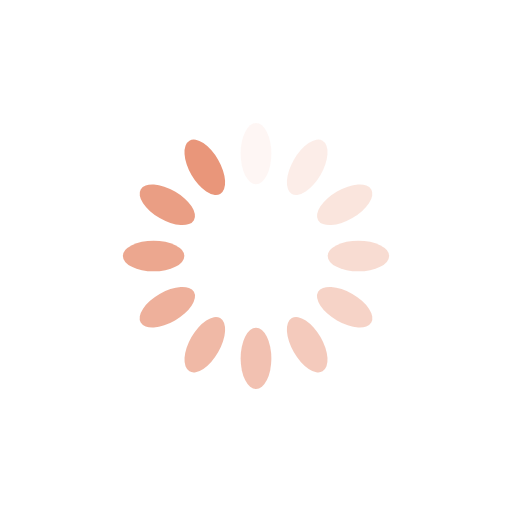
t = 0.00 s
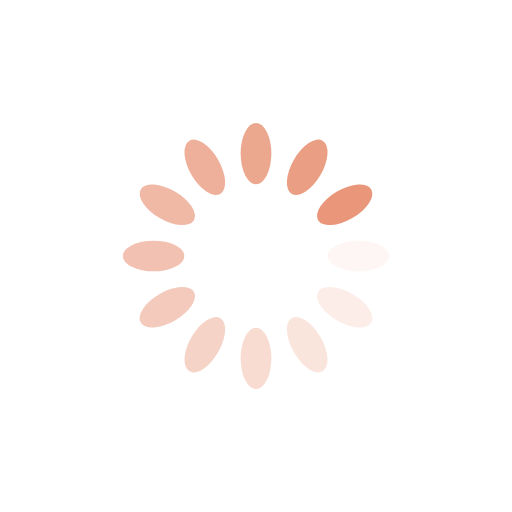
t = 0.25 s
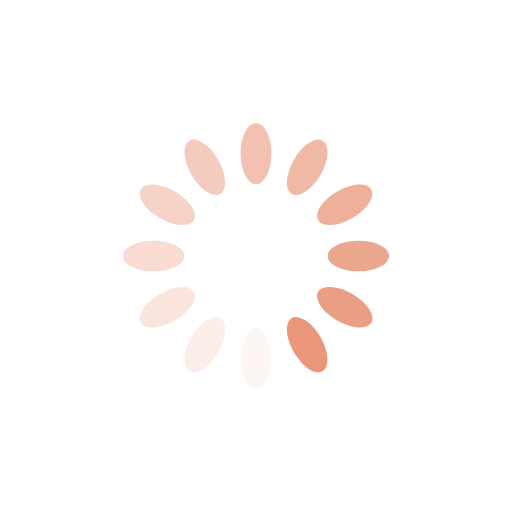
t = 0.50 s
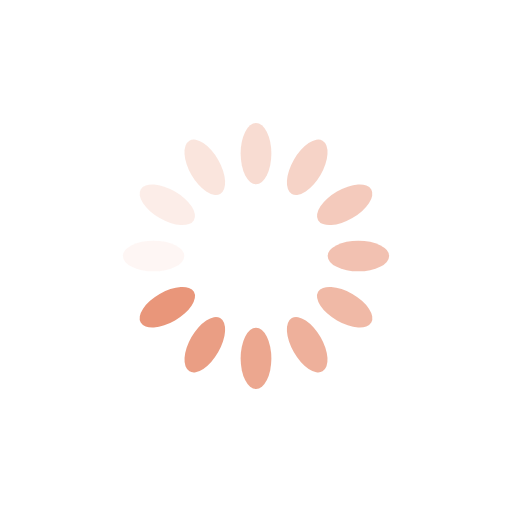
t = 0.75 s

The animated SVG that drew these frames (rendered in a browser with its animation timeline set to each time). Animation: 12 SMIL elements (animate=12); one cycle of 1.00 s, repeats indefinitely.

<?xml version="1.0" encoding="utf-8"?>
<svg xmlns="http://www.w3.org/2000/svg" xmlns:xlink="http://www.w3.org/1999/xlink" style="margin: auto; background: none; display: block; shape-rendering: auto;" width="200px" height="200px" viewBox="0 0 100 100" preserveAspectRatio="xMidYMid">
<g transform="rotate(0 50 50)">
  <rect x="47" y="24" rx="3" ry="6" width="6" height="12" fill="#e9967a">
    <animate attributeName="opacity" values="1;0" keyTimes="0;1" dur="1s" begin="-0.9166666666666666s" repeatCount="indefinite"></animate>
  </rect>
</g><g transform="rotate(30 50 50)">
  <rect x="47" y="24" rx="3" ry="6" width="6" height="12" fill="#e9967a">
    <animate attributeName="opacity" values="1;0" keyTimes="0;1" dur="1s" begin="-0.8333333333333334s" repeatCount="indefinite"></animate>
  </rect>
</g><g transform="rotate(60 50 50)">
  <rect x="47" y="24" rx="3" ry="6" width="6" height="12" fill="#e9967a">
    <animate attributeName="opacity" values="1;0" keyTimes="0;1" dur="1s" begin="-0.75s" repeatCount="indefinite"></animate>
  </rect>
</g><g transform="rotate(90 50 50)">
  <rect x="47" y="24" rx="3" ry="6" width="6" height="12" fill="#e9967a">
    <animate attributeName="opacity" values="1;0" keyTimes="0;1" dur="1s" begin="-0.6666666666666666s" repeatCount="indefinite"></animate>
  </rect>
</g><g transform="rotate(120 50 50)">
  <rect x="47" y="24" rx="3" ry="6" width="6" height="12" fill="#e9967a">
    <animate attributeName="opacity" values="1;0" keyTimes="0;1" dur="1s" begin="-0.5833333333333334s" repeatCount="indefinite"></animate>
  </rect>
</g><g transform="rotate(150 50 50)">
  <rect x="47" y="24" rx="3" ry="6" width="6" height="12" fill="#e9967a">
    <animate attributeName="opacity" values="1;0" keyTimes="0;1" dur="1s" begin="-0.5s" repeatCount="indefinite"></animate>
  </rect>
</g><g transform="rotate(180 50 50)">
  <rect x="47" y="24" rx="3" ry="6" width="6" height="12" fill="#e9967a">
    <animate attributeName="opacity" values="1;0" keyTimes="0;1" dur="1s" begin="-0.4166666666666667s" repeatCount="indefinite"></animate>
  </rect>
</g><g transform="rotate(210 50 50)">
  <rect x="47" y="24" rx="3" ry="6" width="6" height="12" fill="#e9967a">
    <animate attributeName="opacity" values="1;0" keyTimes="0;1" dur="1s" begin="-0.3333333333333333s" repeatCount="indefinite"></animate>
  </rect>
</g><g transform="rotate(240 50 50)">
  <rect x="47" y="24" rx="3" ry="6" width="6" height="12" fill="#e9967a">
    <animate attributeName="opacity" values="1;0" keyTimes="0;1" dur="1s" begin="-0.25s" repeatCount="indefinite"></animate>
  </rect>
</g><g transform="rotate(270 50 50)">
  <rect x="47" y="24" rx="3" ry="6" width="6" height="12" fill="#e9967a">
    <animate attributeName="opacity" values="1;0" keyTimes="0;1" dur="1s" begin="-0.16666666666666666s" repeatCount="indefinite"></animate>
  </rect>
</g><g transform="rotate(300 50 50)">
  <rect x="47" y="24" rx="3" ry="6" width="6" height="12" fill="#e9967a">
    <animate attributeName="opacity" values="1;0" keyTimes="0;1" dur="1s" begin="-0.08333333333333333s" repeatCount="indefinite"></animate>
  </rect>
</g><g transform="rotate(330 50 50)">
  <rect x="47" y="24" rx="3" ry="6" width="6" height="12" fill="#e9967a">
    <animate attributeName="opacity" values="1;0" keyTimes="0;1" dur="1s" begin="0s" repeatCount="indefinite"></animate>
  </rect>
</g>
<!-- [ldio] generated by https://loading.io/ --></svg>
